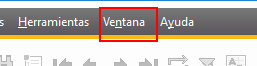
Task: Proceso en blanco
Workflow: CerrarVentanas

Step 1: click on the menu item 'Ventana' (sap business one.exe)

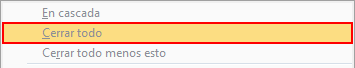
Step 2: click on 'menu item  Cerrar todo' (sap business one.exe)
